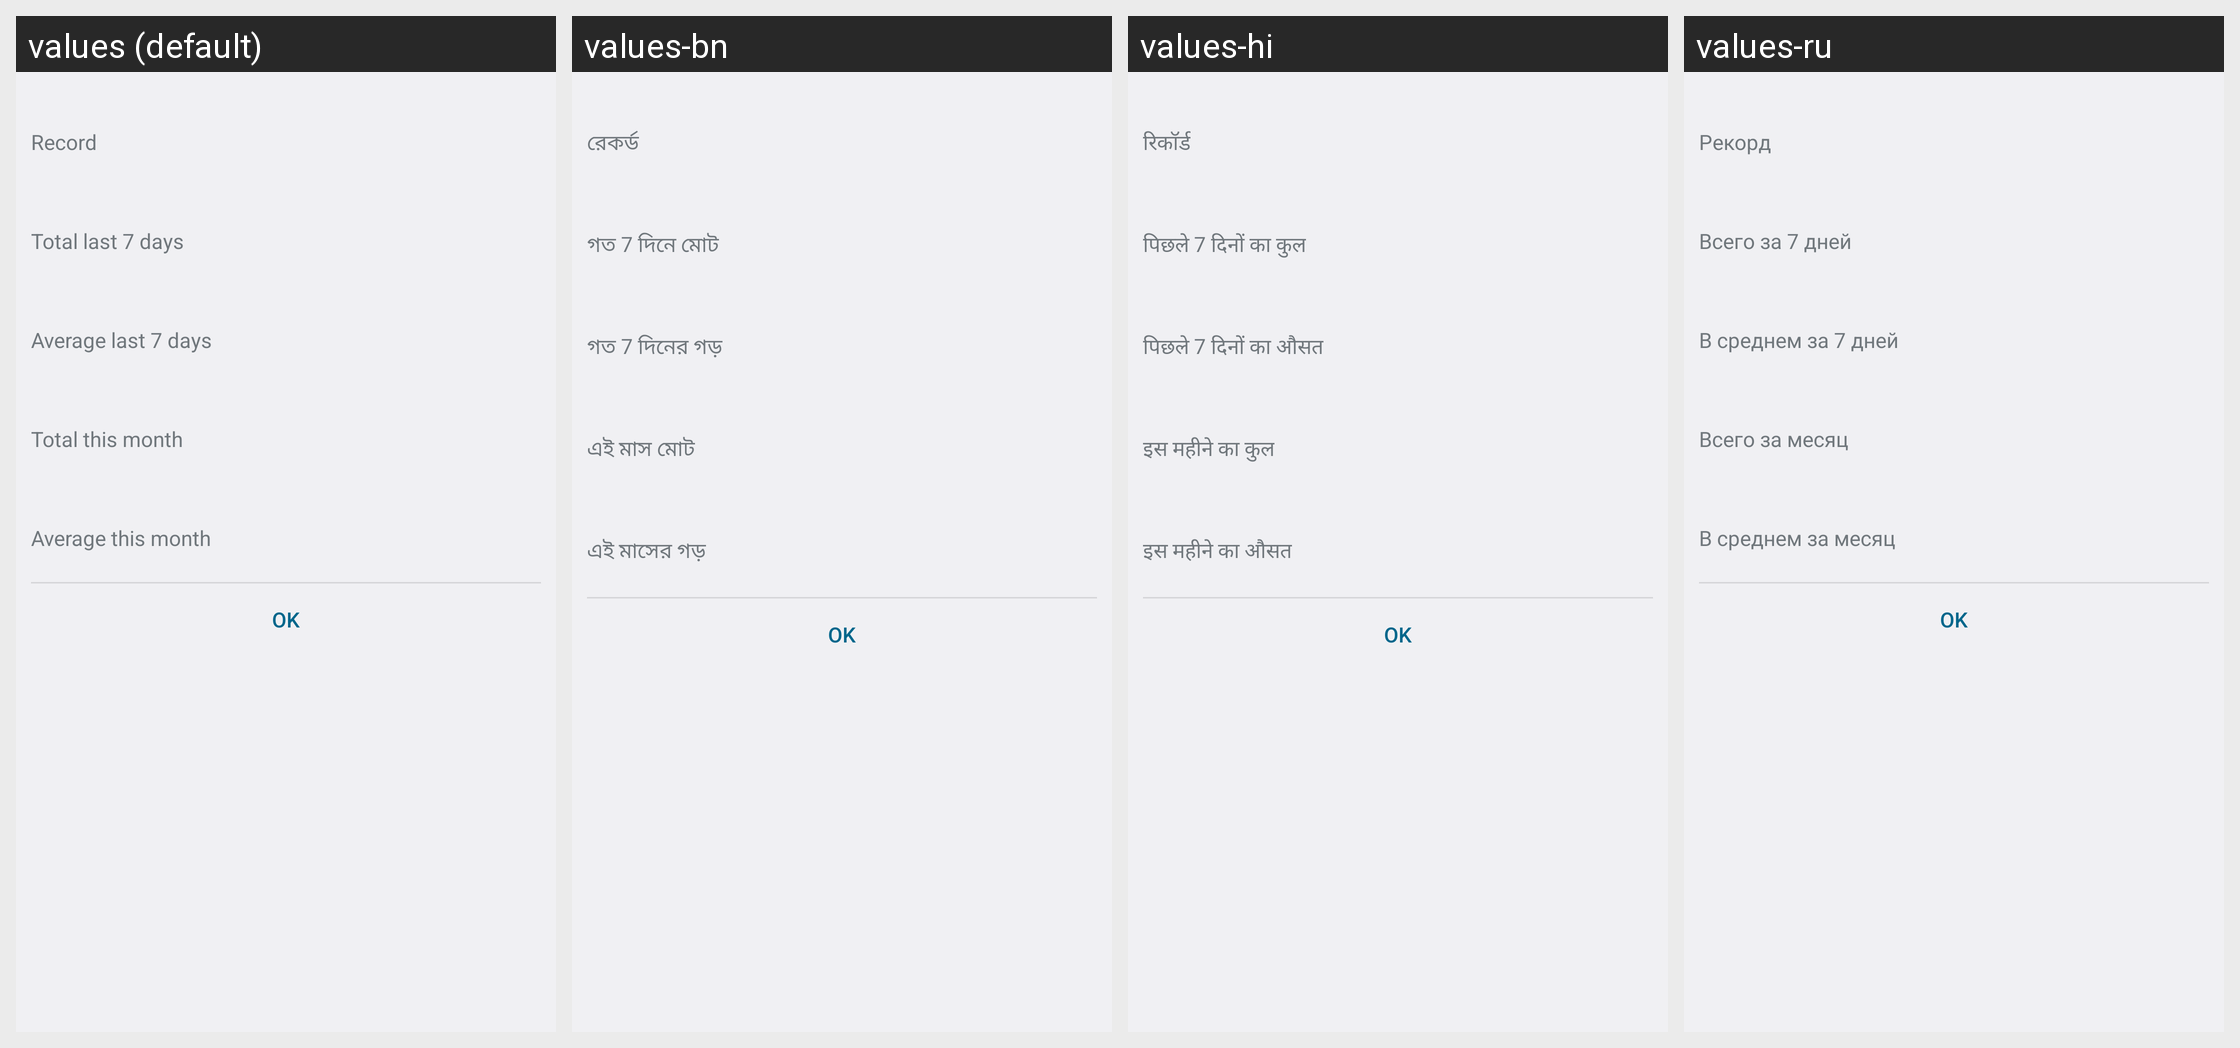

For this localized Android screen grid, give each drawn string resource with its value in every locale shown.
Android screen res/layout/statistics.xml rendered under 4 locales, left to right: values (default), values-bn, values-hi, values-ru. Device: Nexus 5 (rendered at 1080×1920; each locale shown at half size, 540×960, under a caption strip naming it); theme android:Theme.DeviceDefault.Light.DarkActionBar.
Other locales in the repository, not shown: values-be, values-cs, values-de, values-es, values-fi, values-fr, values-hu, values-it, values-ja, values-ko, values-lt, values-pt-rBR, values-sv, values-tr, values-zh-rCN, values-zh-rTW.
Strings drawn on this screen, with the default value and each locale's value (text and hints the layout hard-codes, and strings that could not be matched under every locale, appear in the picture but are not listed):

record
  values: Record
  values-bn: রেকর্ড
  values-hi: रिकॉर्ड
  values-ru: Рекорд

total_last_7_days
  values: Total last 7 days
  values-bn: গত 7 দিনে মোট
  values-hi: पिछले 7 दिनों का कुल
  values-ru: Всего за 7 дней

average_last_7_days
  values: Average last 7 days
  values-bn: গত 7 দিনের গড়
  values-hi: पिछले 7 दिनों का औसत
  values-ru: В среднем за 7 дней

total_this_month
  values: Total this month
  values-bn: এই মাস মোট
  values-hi: इस महीने का कुल
  values-ru: Всего за месяц

average_this_month
  values: Average this month
  values-bn: এই মাসের গড়
  values-hi: इस महीने का औसत
  values-ru: В среднем за месяц
